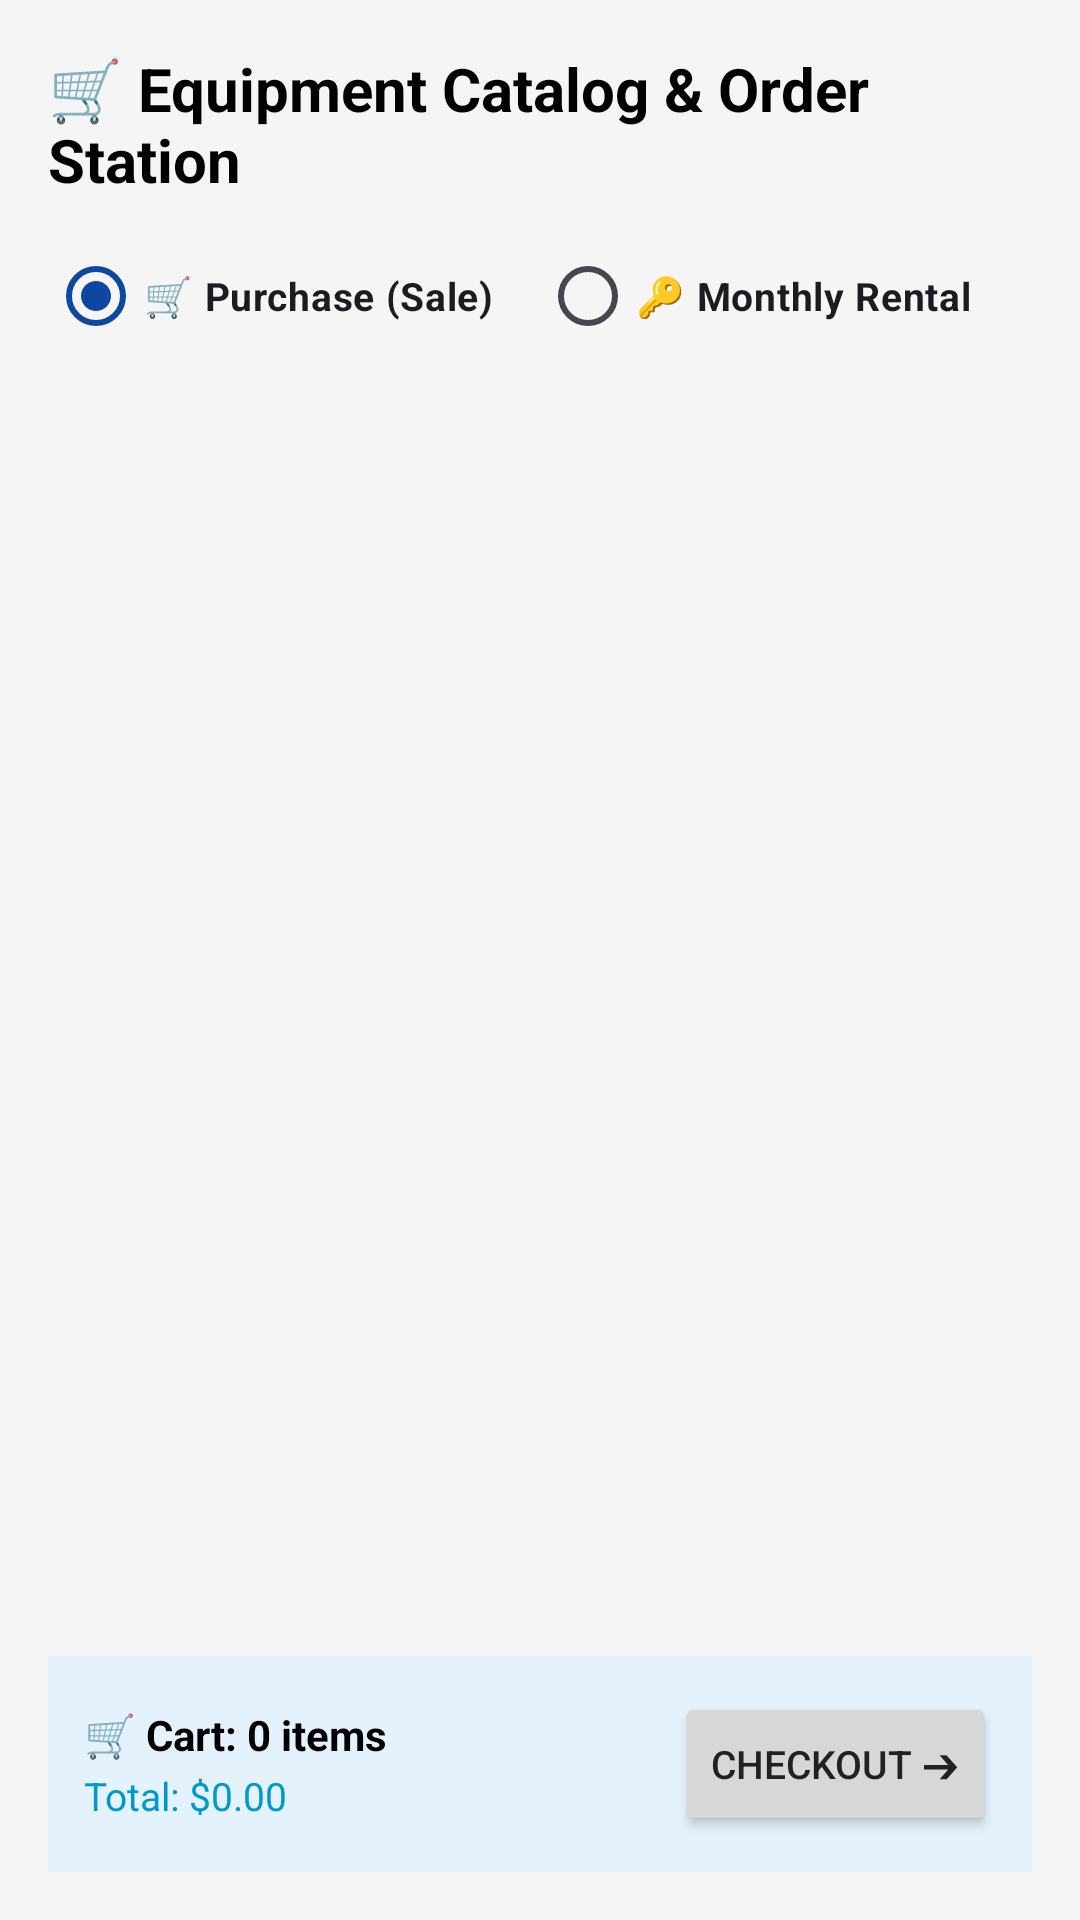

Produce the Android XML layout that renders to this screen, including the resource entries it uses.
<!-- AndroidManifest.xml: application theme Theme.SecureAFenceAdministrator -->
<!-- res/layout/dialog_order_catalog.xml -->
<?xml version="1.0" encoding="utf-8"?>
<LinearLayout xmlns:android="http://schemas.android.com/apk/res/android"
    android:layout_width="match_parent"
    android:layout_height="match_parent"
    android:orientation="vertical"
    android:padding="16dp">

    
    <TextView
        android:id="@+id/tvCatalogHeaderTitle"
        android:layout_width="match_parent"
        android:layout_height="wrap_content"
        android:text="🛒 Equipment Catalog &amp; Order Station"
        android:textSize="20sp"
        android:textStyle="bold"
        android:textColor="@android:color/black"
        android:layout_marginBottom="8dp"/>

    
    <RadioGroup
        android:id="@+id/rgOrderType"
        android:layout_width="match_parent"
        android:layout_height="wrap_content"
        android:orientation="horizontal"
        android:layout_marginBottom="12dp">

        <RadioButton
            android:id="@+id/rbPurchaseOrder"
            android:layout_width="0dp"
            android:layout_height="wrap_content"
            android:layout_weight="1"
            android:text="🛒 Purchase (Sale)"
            android:checked="true"
            android:textSize="13sp"
            android:textStyle="bold"/>

        <RadioButton
            android:id="@+id/rbRentalOrder"
            android:layout_width="0dp"
            android:layout_height="wrap_content"
            android:layout_weight="1"
            android:text="🔑 Monthly Rental"
            android:textSize="13sp"
            android:textStyle="bold"/>
    </RadioGroup>

    
    <androidx.recyclerview.widget.RecyclerView
        android:id="@+id/rvCatalogProducts"
        android:layout_width="match_parent"
        android:layout_height="0dp"
        android:layout_weight="1"
        android:layout_marginBottom="12dp"/>

    
    <LinearLayout
        android:layout_width="match_parent"
        android:layout_height="wrap_content"
        android:orientation="horizontal"
        android:gravity="center_vertical"
        android:background="#E3F2FD"
        android:padding="12dp">

        <LinearLayout
            android:layout_width="0dp"
            android:layout_height="wrap_content"
            android:layout_weight="1"
            android:orientation="vertical">

            <TextView
                android:id="@+id/tvCartItemCount"
                android:layout_width="wrap_content"
                android:layout_height="wrap_content"
                android:text="🛒 Cart: 0 items"
                android:textSize="14sp"
                android:textStyle="bold"
                android:textColor="@android:color/black"/>

            <TextView
                android:id="@+id/tvCartTotalAmount"
                android:layout_width="wrap_content"
                android:layout_height="wrap_content"
                android:text="Total: $0.00"
                android:textSize="13sp"
                android:textColor="@android:color/holo_blue_dark"
                android:layout_marginTop="2dp"/>
        </LinearLayout>

        <Button
            android:id="@+id/btnCheckoutCart"
            android:layout_width="wrap_content"
            android:layout_height="wrap_content"
            android:text="Checkout ➔"
            android:textSize="13sp"/>

    </LinearLayout>
</LinearLayout>
<!-- resources referenced by this layout -->
<resources>
  <style name="Theme.SecureAFenceAdministrator" parent="Theme.Material3.Light.NoActionBar">
          <item name="colorPrimary">@color/primary_blue</item>
          <item name="android:textColorPrimary">@color/text_dark</item>
          <item name="android:windowBackground">@color/background_light</item>
      </style>
  <color name="primary_blue">#FF0D47A1</color>
  <color name="text_dark">#FF212121</color>
  <color name="background_light">#FFF5F5F5</color>
</resources>
